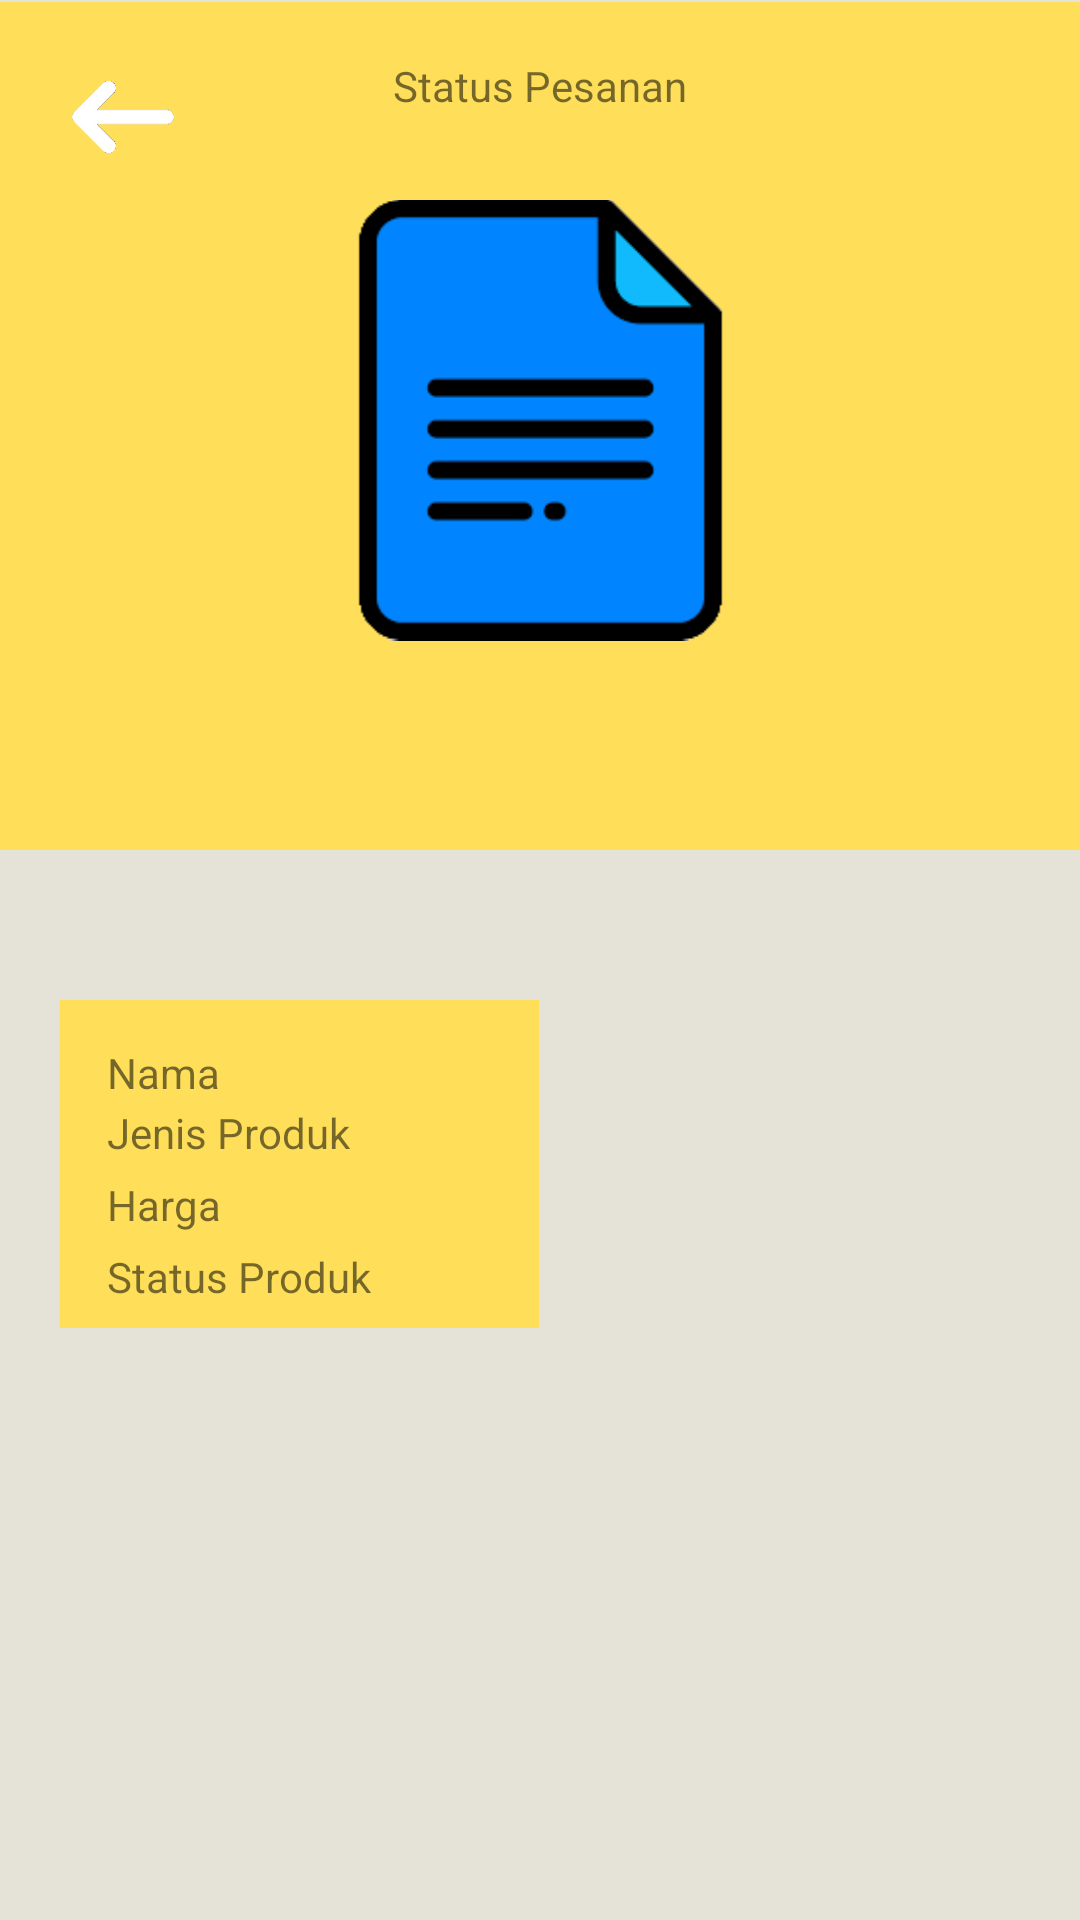

The Android layout XML behind this screen, and the referenced resources:
<!-- AndroidManifest.xml: application theme Theme.CusyV2 -->
<!-- res/layout/activity_statuspesanan.xml -->
<?xml version="1.0" encoding="utf-8"?>
<androidx.constraintlayout.widget.ConstraintLayout xmlns:android="http://schemas.android.com/apk/res/android"
    xmlns:app="http://schemas.android.com/apk/res-auto"
    xmlns:tools="http://schemas.android.com/tools"
    android:layout_width="match_parent"
    android:layout_height="match_parent"
    tools:context=".statuspesanan"
    android:background="@color/grey">

    <ImageView
        android:id="@+id/imageView5"
        android:layout_width="413dp"
        android:layout_height="284dp"
        app:layout_constraintEnd_toEndOf="parent"
        app:layout_constraintStart_toStartOf="parent"
        app:layout_constraintTop_toTopOf="parent"
        app:srcCompat="@drawable/blokkuning" />

    <ImageView
        android:id="@+id/imageView7"
        android:layout_width="147dp"
        android:layout_height="166dp"
        app:layout_constraintBottom_toBottomOf="parent"
        app:layout_constraintEnd_toEndOf="parent"
        app:layout_constraintStart_toStartOf="parent"
        app:layout_constraintTop_toTopOf="@+id/imageView5"
        app:layout_constraintVertical_bias="0.12"
        app:srcCompat="@drawable/statuspesanan" />

    <ImageButton
        android:id="@+id/imageButton7"
        android:layout_width="82dp"
        android:layout_height="78dp"
        android:layout_alignParentStart="true"
        android:layout_alignParentTop="true"
        android:layout_alignParentEnd="true"
        android:backgroundTint="@color/yellow"
        android:onClick="Dashboard"
        android:scaleType="fitXY"
        app:layout_constraintEnd_toEndOf="parent"
        app:layout_constraintHorizontal_bias="0.0"
        app:layout_constraintStart_toStartOf="parent"
        app:layout_constraintTop_toTopOf="parent"
        app:srcCompat="@drawable/logoback" />

    <TextView
        android:id="@+id/textView14"
        android:layout_width="wrap_content"
        android:layout_height="wrap_content"
        android:text="Status Pesanan"
        app:layout_constraintBottom_toTopOf="@+id/imageView7"
        app:layout_constraintEnd_toEndOf="parent"
        app:layout_constraintStart_toStartOf="parent"
        app:layout_constraintTop_toTopOf="@+id/imageView5" />

    <ImageView
        android:id="@+id/imageView27"
        android:layout_width="160dp"
        android:layout_height="120dp"
        android:layout_marginTop="44dp"
        app:layout_constraintEnd_toEndOf="parent"
        app:layout_constraintHorizontal_bias="0.099"
        app:layout_constraintStart_toStartOf="parent"
        app:layout_constraintTop_toBottomOf="@+id/imageView5"
        app:srcCompat="@drawable/blokkuning" />

    <TextView
        android:id="@+id/textView15"
        android:layout_width="wrap_content"
        android:layout_height="wrap_content"
        android:layout_marginStart="16dp"
        android:layout_marginTop="20dp"
        android:text="Nama"
        app:layout_constraintStart_toStartOf="@+id/imageView27"
        app:layout_constraintTop_toTopOf="@+id/imageView27" />

    <TextView
        android:id="@+id/textView16"
        android:layout_width="wrap_content"
        android:layout_height="wrap_content"
        android:layout_marginStart="16dp"
        android:layout_marginTop="40dp"
        android:text="Jenis Produk"
        app:layout_constraintStart_toStartOf="@+id/imageView27"
        app:layout_constraintTop_toTopOf="@+id/imageView27" />

    <TextView
        android:id="@+id/textView17"
        android:layout_width="wrap_content"
        android:layout_height="wrap_content"
        android:layout_marginStart="16dp"
        android:layout_marginTop="64dp"
        android:text="Harga"
        app:layout_constraintStart_toStartOf="@+id/imageView27"
        app:layout_constraintTop_toTopOf="@+id/imageView27" />

    <TextView
        android:id="@+id/textView18"
        android:layout_width="wrap_content"
        android:layout_height="wrap_content"
        android:layout_marginStart="16dp"
        android:layout_marginTop="88dp"
        android:text="Status Produk"
        app:layout_constraintStart_toStartOf="@+id/imageView27"
        app:layout_constraintTop_toTopOf="@+id/imageView27" />

</androidx.constraintlayout.widget.ConstraintLayout>
<!-- resources referenced by this layout -->
<resources>
  <color name="grey">#E5E2D7</color>
  <color name="yellow">#FFDE59</color>
  <!-- drawable blokkuning: png bitmap (drawable, 1776 bytes) -->
  <!-- drawable logoback: png bitmap (drawable, 2469 bytes) -->
  <!-- drawable statuspesanan: png bitmap (drawable, 5573 bytes) -->
  <style name="Theme.CusyV2" parent="Theme.MaterialComponents.DayNight.DarkActionBar">
          
          <item name="colorPrimary">@color/purple_500</item>
          <item name="colorPrimaryVariant">@color/purple_700</item>
          <item name="colorOnPrimary">@color/white</item>
          
          <item name="colorSecondary">@color/teal_200</item>
          <item name="colorSecondaryVariant">@color/teal_700</item>
          <item name="colorOnSecondary">@color/black</item>
          
          <item name="android:statusBarColor" tools:targetApi="l">?attr/colorPrimaryVariant</item>
          
      </style>
  <color name="purple_500">#FFDE59</color>
  <color name="purple_700">#FF3700B3</color>
  <color name="white">#FFFFFFFF</color>
  <color name="teal_200">#FF03DAC5</color>
  <color name="teal_700">#FF018786</color>
  <color name="black">#FF000000</color>
</resources>
